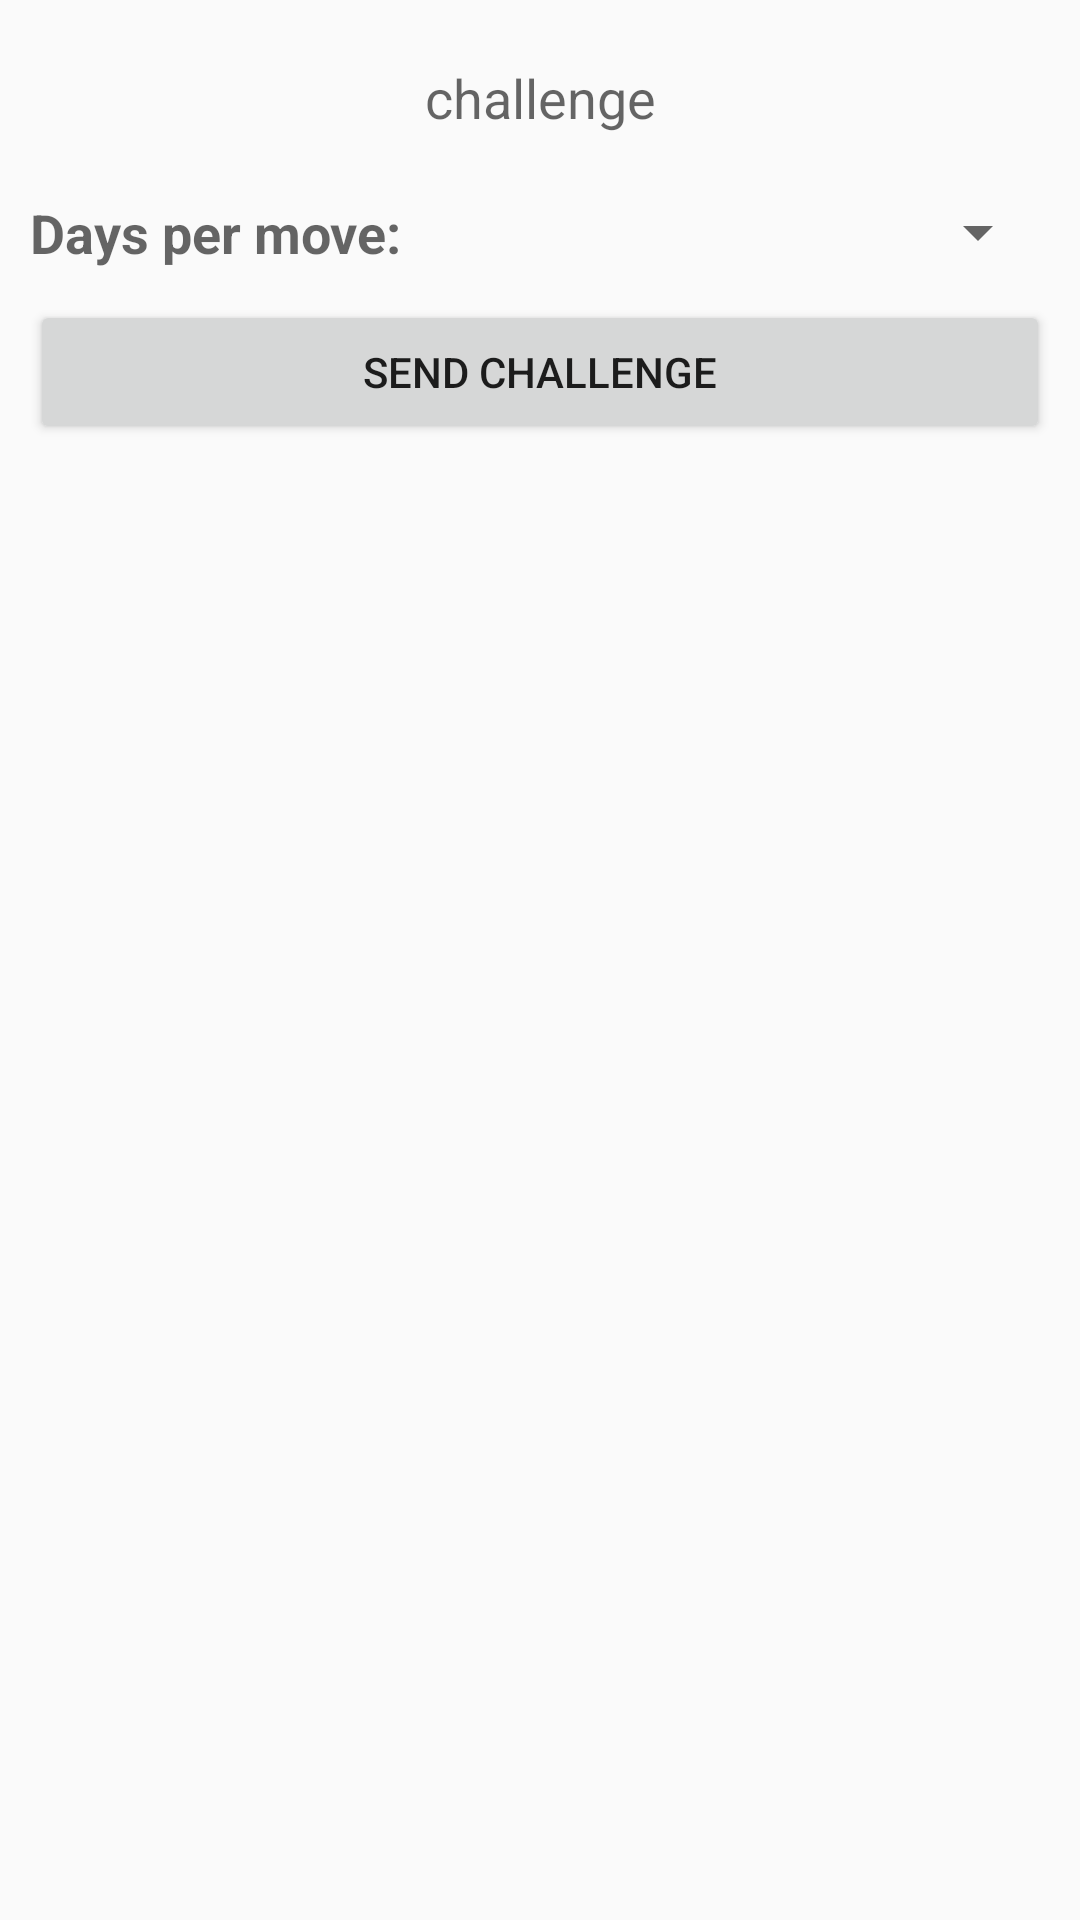

Android layout source for this screen:
<!-- AndroidManifest.xml: application theme AppTheme -->
<!-- res/layout/koth_challenge_layout.xml -->
<?xml version="1.0" encoding="utf-8"?>
<RelativeLayout xmlns:android="http://schemas.android.com/apk/res/android"
    android:layout_width="match_parent"
    android:layout_height="match_parent"
    android:paddingLeft="10dp"
    android:paddingRight="10dp"
    android:paddingBottom="10dp"
    android:paddingTop="10dp">

    <TextView
        android:layout_width="match_parent"
        android:layout_height="45dp"
        android:gravity="center"
        android:textAppearance="?android:attr/textAppearanceMedium"
        android:text="@string/challenge_label"
        android:textAlignment="center"
        android:id="@+id/titleLabel"
        android:layout_alignParentStart="true" />

    <TextView
        android:layout_width="wrap_content"
        android:layout_height="45dp"
        android:gravity="center_vertical"
        android:textAppearance="?android:attr/textAppearanceMedium"
        android:text="@string/days_per_move"
        android:textStyle="bold"
        android:id="@+id/timeoutLabel"
        android:layout_below="@id/titleLabel"
        android:layout_alignParentStart="true" />
    <androidx.appcompat.widget.AppCompatSpinner
        android:spinnerMode="dialog"
        android:id="@+id/timeoutSpinner"
        android:layout_toEndOf="@id/timeoutLabel"
        android:textAppearance="?android:attr/textAppearanceLarge"
        android:layout_below="@id/titleLabel"
        android:layout_width="match_parent"
        android:textAlignment="center"
        android:layout_height="45dp"
        android:gravity="center_vertical|center_horizontal">
    </androidx.appcompat.widget.AppCompatSpinner>
    <LinearLayout
        android:id="@+id/restrictionLayout"
        android:layout_width="match_parent"
        android:layout_height="45dp"
        android:layout_alignWithParentIfMissing="true"
        android:layout_below="@id/timeoutLabel"
        android:orientation="horizontal"
        android:visibility="gone">

        <TextView
            android:layout_width="wrap_content"
            android:layout_height="45dp"
            android:gravity="center_vertical"
            android:textAppearance="?android:attr/textAppearanceMedium"
            android:text="@string/to_players"
            android:textStyle="bold"
            android:id="@+id/restrictionLabel" />
        <androidx.appcompat.widget.AppCompatSpinner
            android:spinnerMode="dialog"
            android:id="@+id/restrictionSpinner"
            android:textAppearance="?android:attr/textAppearanceLarge"
            android:layout_width="match_parent"
            android:textAlignment="center"
            android:layout_height="45dp"
            android:gravity="center_vertical|center_horizontal">
        </androidx.appcompat.widget.AppCompatSpinner>
    </LinearLayout>

    <Button
        android:layout_width="match_parent"
        android:layout_height="wrap_content"
        android:layout_below="@id/restrictionLayout"
        android:id="@+id/sendChallengeButton"
        android:text="@string/send_challenge"/>


</RelativeLayout>
<!-- resources referenced by this layout -->
<resources>
  <string name="challenge_label">challenge</string>
  <string name="days_per_move">Days per move:</string>
  <string name="send_challenge">send challenge</string>
  <string name="to_players">To players</string>
  <style name="AppTheme" parent="Theme.AppCompat.DayNight.NoActionBar">
          <item name="statusBarScrim">@android:color/background_dark</item>
          
          <item name="android:windowLightStatusBar">@bool/light_status_bar</item>
          
          <item name="viewInflaterClass">be.submanifold.pentelive.OutlineViewInflater</item>
      </style>
</resources>
